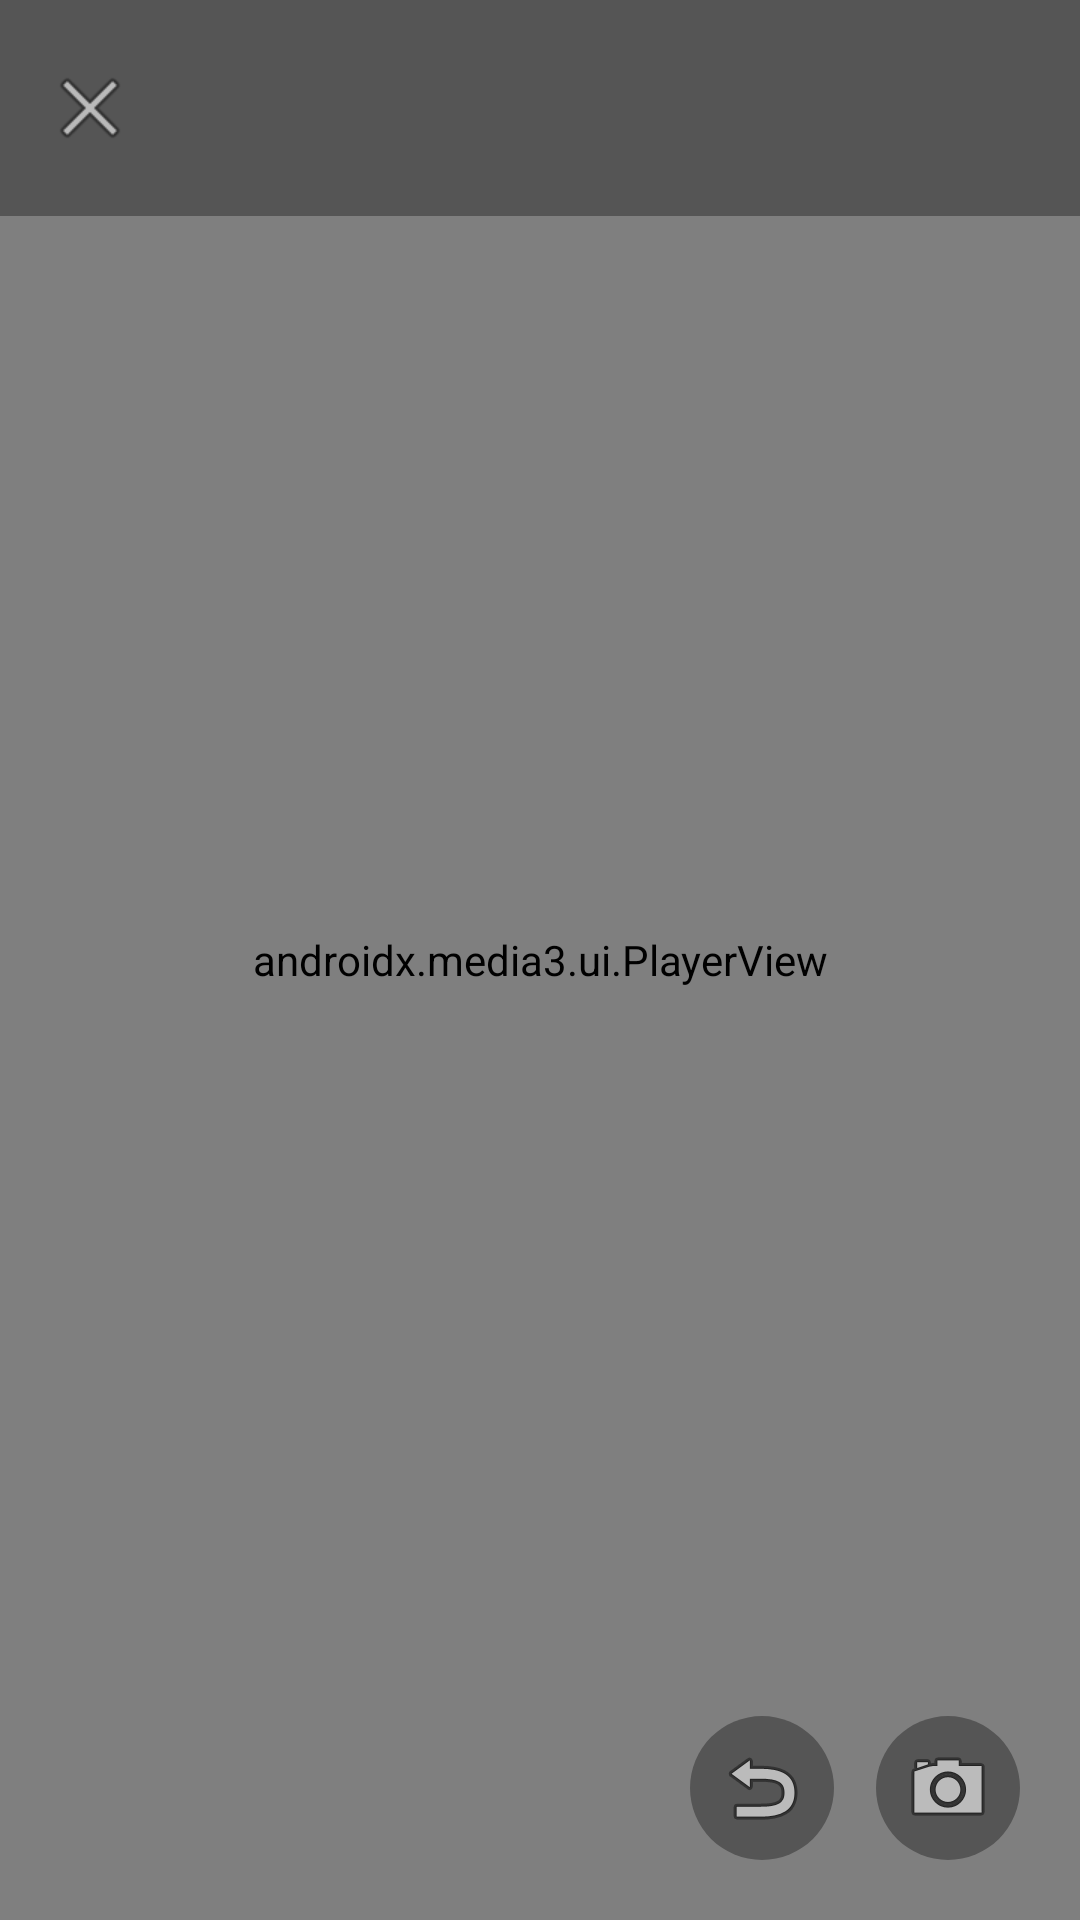

This screen was rendered from an Android layout file. Write that file and the resources it references.
<!-- AndroidManifest.xml: application theme Theme.CPPlusViewer -->
<!-- res/layout/activity_live.xml -->
<?xml version="1.0" encoding="utf-8"?>
<FrameLayout xmlns:android="http://schemas.android.com/apk/res/android"
    xmlns:app="http://schemas.android.com/apk/res-auto"
    android:layout_width="match_parent" android:layout_height="match_parent"
    android:background="#000000">

    <androidx.media3.ui.PlayerView android:id="@+id/player"
        android:layout_width="match_parent" android:layout_height="match_parent"
        app:use_controller="false" app:resize_mode="fit" />

    <TextView android:id="@+id/status" android:layout_width="wrap_content"
        android:layout_height="wrap_content" android:layout_gravity="center"
        android:padding="24dp" android:textColor="@color/text_primary"
        android:textSize="14sp" android:gravity="center" />

    
    <FrameLayout android:id="@+id/controls" android:layout_width="match_parent"
        android:layout_height="match_parent">

        <LinearLayout android:layout_width="match_parent" android:layout_height="wrap_content"
            android:layout_gravity="top" android:orientation="horizontal"
            android:gravity="center_vertical" android:background="@color/overlay_light"
            android:paddingTop="14dp" android:paddingBottom="14dp"
            android:paddingStart="8dp" android:paddingEnd="16dp">
            <ImageButton android:id="@+id/btnBack" android:layout_width="44dp" android:layout_height="44dp"
                android:background="@android:color/transparent"
                android:src="@android:drawable/ic_menu_close_clear_cancel"
                android:contentDescription="Back" />
            <TextView android:id="@+id/tvTitle" android:layout_width="0dp" android:layout_height="wrap_content"
                android:layout_weight="1" android:textColor="@color/text_primary"
                android:textSize="16sp" android:textStyle="bold" android:layout_marginStart="8dp" />
        </LinearLayout>

        
        <GridLayout android:id="@+id/ptzPad"
            android:layout_width="wrap_content" android:layout_height="wrap_content"
            android:layout_gravity="bottom|start" android:layout_margin="20dp"
            android:columnCount="3" android:rowCount="3" android:visibility="gone">

            <View android:layout_width="44dp" android:layout_height="44dp"
                android:layout_row="0" android:layout_column="0" />
            <ImageButton android:id="@+id/btnPtzUp" android:layout_width="44dp" android:layout_height="44dp"
                android:layout_row="0" android:layout_column="1" android:background="@drawable/bg_icon_btn"
                android:src="@android:drawable/arrow_up_float" android:contentDescription="Tilt up" />
            <View android:layout_width="44dp" android:layout_height="44dp"
                android:layout_row="0" android:layout_column="2" />

            <ImageButton android:id="@+id/btnPtzLeft" android:layout_width="44dp" android:layout_height="44dp"
                android:layout_row="1" android:layout_column="0" android:background="@drawable/bg_icon_btn"
                android:src="@android:drawable/ic_media_rew" android:contentDescription="Pan left" />
            <View android:layout_width="44dp" android:layout_height="44dp"
                android:layout_row="1" android:layout_column="1" />
            <ImageButton android:id="@+id/btnPtzRight" android:layout_width="44dp" android:layout_height="44dp"
                android:layout_row="1" android:layout_column="2" android:background="@drawable/bg_icon_btn"
                android:src="@android:drawable/ic_media_ff" android:contentDescription="Pan right" />

            <View android:layout_width="44dp" android:layout_height="44dp"
                android:layout_row="2" android:layout_column="0" />
            <ImageButton android:id="@+id/btnPtzDown" android:layout_width="44dp" android:layout_height="44dp"
                android:layout_row="2" android:layout_column="1" android:background="@drawable/bg_icon_btn"
                android:src="@android:drawable/arrow_down_float" android:contentDescription="Tilt down" />
            <View android:layout_width="44dp" android:layout_height="44dp"
                android:layout_row="2" android:layout_column="2" />
        </GridLayout>

        <LinearLayout android:layout_width="wrap_content" android:layout_height="wrap_content"
            android:layout_gravity="bottom|end" android:orientation="horizontal"
            android:padding="20dp">

            <ImageButton android:id="@+id/btnResetZoom"
                android:layout_width="48dp" android:layout_height="48dp"
                android:layout_marginEnd="14dp" android:background="@drawable/bg_icon_btn"
                android:src="@android:drawable/ic_menu_revert" android:contentDescription="Reset zoom" />

            <ImageButton android:id="@+id/btnSnapshot"
                android:layout_width="48dp" android:layout_height="48dp"
                android:background="@drawable/bg_icon_btn"
                android:src="@android:drawable/ic_menu_camera" android:contentDescription="Snapshot" />
        </LinearLayout>
    </FrameLayout>
</FrameLayout>
<!-- resources referenced by this layout -->
<resources>
  <color name="overlay_light">#55000000</color>
  <color name="text_primary">#F2F3F5</color>
  <!-- drawable bg_icon_btn (drawable) -->
  <?xml version="1.0" encoding="utf-8"?>
  <shape xmlns:android="http://schemas.android.com/apk/res/android" android:shape="oval">
      <solid android:color="@color/overlay_light" />
  </shape>
  <style name="Theme.CPPlusViewer" parent="Theme.Material3.Dark.NoActionBar">
          <item name="android:windowBackground">@color/bg</item>
          <item name="colorPrimary">@color/accent</item>
          <item name="colorOnPrimary">@color/bg</item>
          <item name="colorSurface">@color/surface</item>
          <item name="colorOnSurface">@color/text_primary</item>
          <item name="android:statusBarColor">@color/bg</item>
          <item name="android:navigationBarColor">@color/bg</item>
          <item name="android:windowLightStatusBar">false</item>
          <item name="android:textColorPrimary">@color/text_primary</item>
          <item name="android:textColorSecondary">@color/text_secondary</item>
          <item name="android:editTextColor">@color/text_primary</item>
      </style>
  <color name="bg">#0F1115</color>
  <color name="accent">#4DA3FF</color>
  <color name="surface">#1A1D23</color>
  <color name="text_secondary">#8C92A0</color>
</resources>
